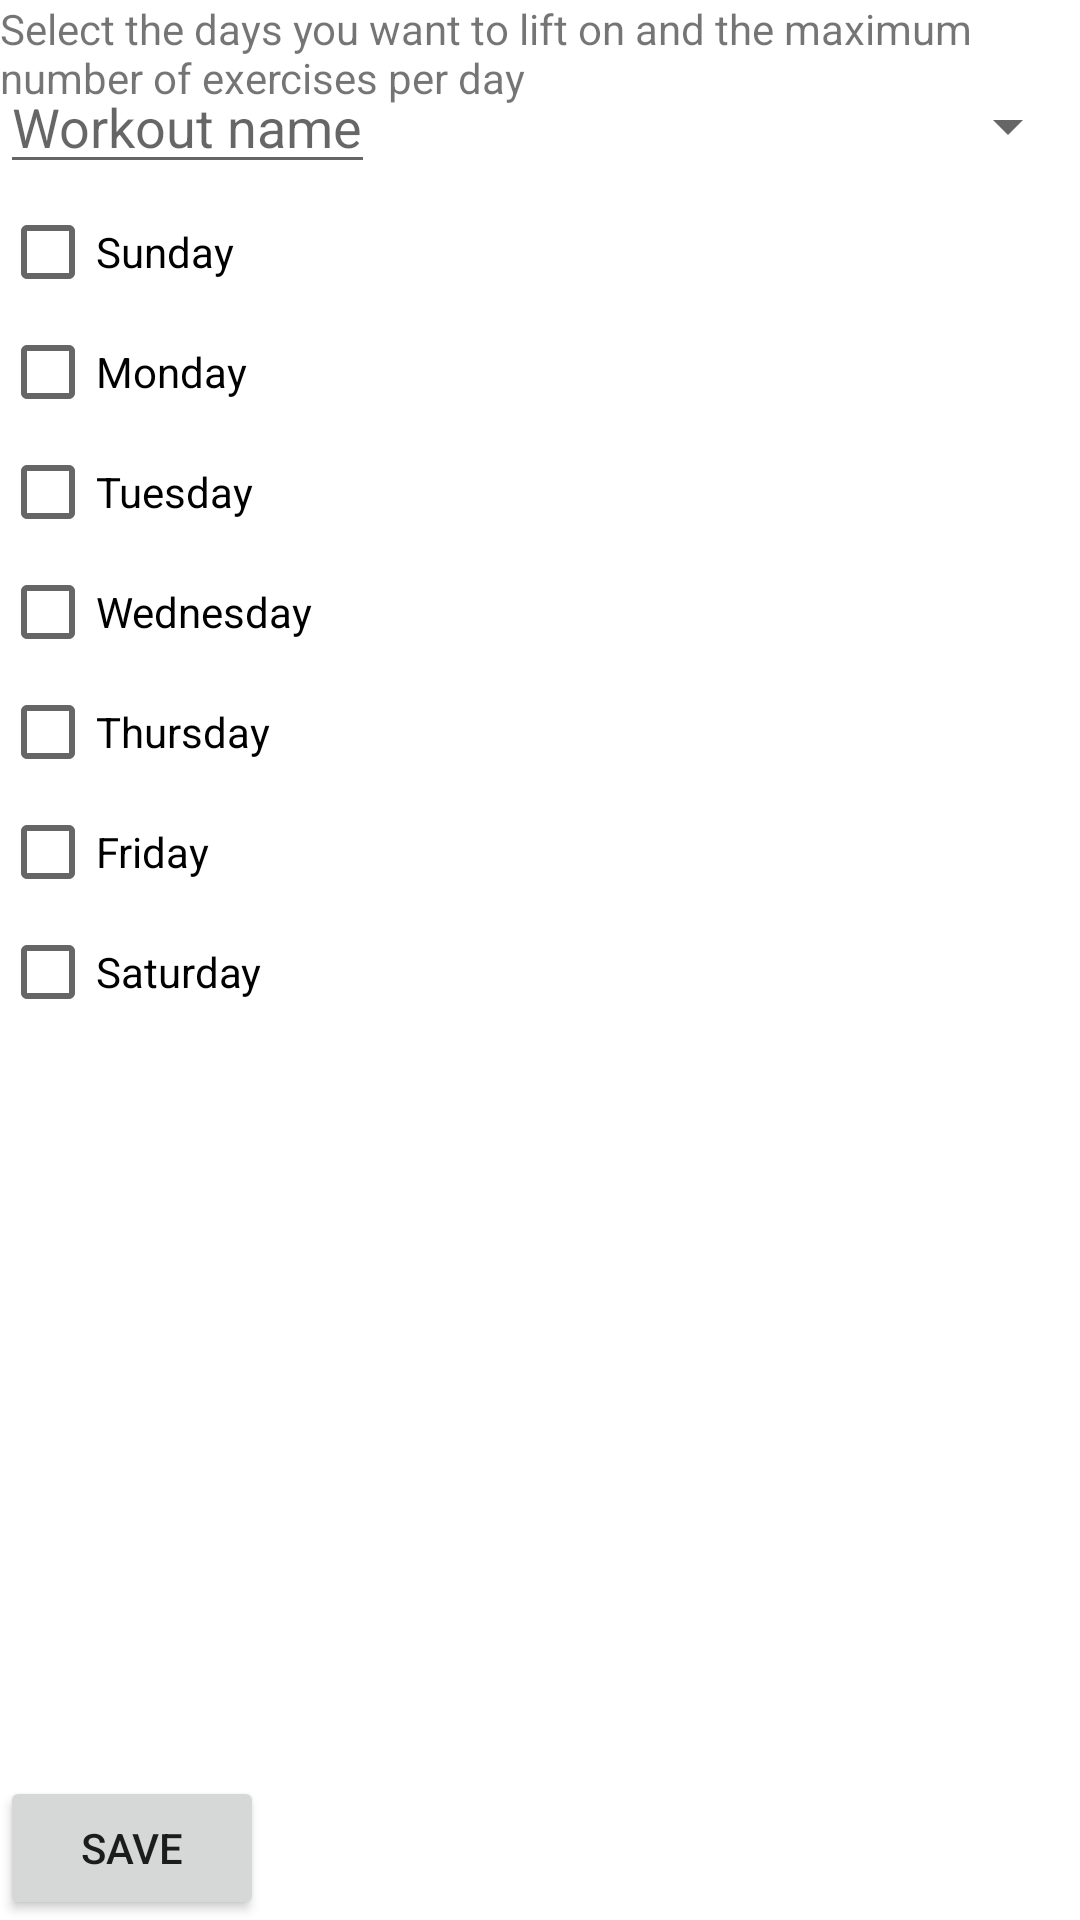

Produce the Android XML layout that renders to this screen, including the resource entries it uses.
<!-- AndroidManifest.xml: application theme Theme.WorkoutMaker -->
<!-- res/layout/activity_quick_workout.xml -->
<?xml version="1.0" encoding="utf-8"?>
<androidx.constraintlayout.widget.ConstraintLayout xmlns:android="http://schemas.android.com/apk/res/android"
    xmlns:app="http://schemas.android.com/apk/res-auto"
    xmlns:tools="http://schemas.android.com/tools"
    android:layout_width="match_parent"
    android:layout_height="match_parent"
    tools:context=".QuickWorkoutActivity">

    <TextView
        android:id="@+id/quickWorkoutTitle"
        android:layout_width="wrap_content"
        android:layout_height="wrap_content"
        android:text="Select the days you want to lift on and the maximum number of exercises per day"
        app:layout_constraintBottom_toBottomOf="parent"
        app:layout_constraintEnd_toEndOf="parent"
        app:layout_constraintHorizontal_bias="0.5"
        app:layout_constraintStart_toStartOf="parent"
        app:layout_constraintTop_toTopOf="parent"
        app:layout_constraintVertical_bias="0.0" />

    <EditText
        android:id="@+id/quickWorkoutName"
        android:layout_width="wrap_content"
        android:layout_height="wrap_content"
        android:layout_marginTop="20dp"
        android:hint="Workout name"
        android:inputType="textPersonName"
        app:layout_constraintBottom_toBottomOf="parent"
        app:layout_constraintEnd_toEndOf="parent"
        app:layout_constraintHorizontal_bias="0.0"
        app:layout_constraintStart_toStartOf="parent"
        app:layout_constraintTop_toTopOf="parent"
        app:layout_constraintVertical_bias="0.0" />

    <CheckBox
        android:id="@+id/sun_check"
        android:layout_width="wrap_content"
        android:layout_height="wrap_content"
        android:text="Sunday"
        android:checked="false"
        android:layout_marginTop="60dp"
        app:layout_constraintBottom_toBottomOf="parent"
        app:layout_constraintEnd_toEndOf="parent"
        app:layout_constraintHorizontal_bias="0.0"
        app:layout_constraintStart_toStartOf="parent"
        app:layout_constraintTop_toTopOf="parent"
        app:layout_constraintVertical_bias="0.0" />

    <CheckBox
        android:id="@+id/mon_check"
        android:layout_width="wrap_content"
        android:layout_height="wrap_content"
        android:text="Monday"
        android:checked="false"
        android:layout_marginTop="100dp"
        app:layout_constraintBottom_toBottomOf="parent"
        app:layout_constraintEnd_toEndOf="parent"
        app:layout_constraintHorizontal_bias="0.0"
        app:layout_constraintStart_toStartOf="parent"
        app:layout_constraintTop_toTopOf="parent"
        app:layout_constraintVertical_bias="0.0" />

    <CheckBox
        android:id="@+id/tue_check"
        android:layout_width="wrap_content"
        android:layout_height="wrap_content"
        android:text="Tuesday"
        android:checked="false"
        android:layout_marginTop="140dp"
        app:layout_constraintBottom_toBottomOf="parent"
        app:layout_constraintEnd_toEndOf="parent"
        app:layout_constraintHorizontal_bias="0.0"
        app:layout_constraintStart_toStartOf="parent"
        app:layout_constraintTop_toTopOf="parent"
        app:layout_constraintVertical_bias="0.0" />

    <CheckBox
        android:id="@+id/wed_check"
        android:layout_width="wrap_content"
        android:layout_height="wrap_content"
        android:text="Wednesday"
        android:checked="false"
        android:layout_marginTop="180dp"
        app:layout_constraintBottom_toBottomOf="parent"
        app:layout_constraintEnd_toEndOf="parent"
        app:layout_constraintHorizontal_bias="0.0"
        app:layout_constraintStart_toStartOf="parent"
        app:layout_constraintTop_toTopOf="parent"
        app:layout_constraintVertical_bias="0.0" />

    <CheckBox
        android:id="@+id/thu_check"
        android:layout_width="wrap_content"
        android:layout_height="wrap_content"
        android:text="Thursday"
        android:checked="false"
        android:layout_marginTop="220dp"
        app:layout_constraintBottom_toBottomOf="parent"
        app:layout_constraintEnd_toEndOf="parent"
        app:layout_constraintHorizontal_bias="0.0"
        app:layout_constraintStart_toStartOf="parent"
        app:layout_constraintTop_toTopOf="parent"
        app:layout_constraintVertical_bias="0.0" />

    <CheckBox
        android:id="@+id/fri_check"
        android:layout_width="wrap_content"
        android:layout_height="wrap_content"
        android:text="Friday"
        android:checked="false"
        android:layout_marginTop="260dp"
        app:layout_constraintBottom_toBottomOf="parent"
        app:layout_constraintEnd_toEndOf="parent"
        app:layout_constraintHorizontal_bias="0.0"
        app:layout_constraintStart_toStartOf="parent"
        app:layout_constraintTop_toTopOf="parent"
        app:layout_constraintVertical_bias="0.0" />

    <CheckBox
        android:id="@+id/sat_check"
        android:layout_width="wrap_content"
        android:layout_height="wrap_content"
        android:text="Saturday"
        android:checked="false"
        android:layout_marginTop="300dp"
        app:layout_constraintBottom_toBottomOf="parent"
        app:layout_constraintEnd_toEndOf="parent"
        app:layout_constraintHorizontal_bias="0.0"
        app:layout_constraintStart_toStartOf="parent"
        app:layout_constraintTop_toTopOf="parent"
        app:layout_constraintVertical_bias="0.0" />

    <Spinner
        android:id="@+id/number_of_exercises"
        android:layout_width="wrap_content"
        android:layout_height="wrap_content"
        android:layout_marginTop="30dp"
        android:spinnerMode="dropdown"
        app:layout_constraintBottom_toBottomOf="parent"
        app:layout_constraintEnd_toEndOf="parent"
        app:layout_constraintHorizontal_bias="1.0"
        app:layout_constraintStart_toStartOf="parent"
        app:layout_constraintTop_toBottomOf="parent"
        app:layout_constraintTop_toTopOf="parent"
        app:layout_constraintVertical_bias="0.0" />

    <Button
        android:id="@+id/save_quick_workout"
        android:layout_width="wrap_content"
        android:layout_height="wrap_content"
        android:text="Save"
        app:layout_constraintBottom_toBottomOf="parent"
        app:layout_constraintEnd_toEndOf="parent"
        app:layout_constraintHorizontal_bias="0.0"
        app:layout_constraintStart_toStartOf="parent"
        app:layout_constraintTop_toTopOf="parent"
        app:layout_constraintVertical_bias="1.0" />

</androidx.constraintlayout.widget.ConstraintLayout>
<!-- resources referenced by this layout -->
<resources>
  <style name="Theme.WorkoutMaker" parent="Theme.MaterialComponents.DayNight.DarkActionBar">
          
          <item name="colorPrimary">@color/blue_500</item>
          <item name="colorPrimaryVariant">@color/blue_700</item>
          <item name="colorOnPrimary">@color/white</item>
          
          <item name="colorSecondary">@color/teal_200</item>
          <item name="colorSecondaryVariant">@color/teal_700</item>
          <item name="colorOnSecondary">@color/black</item>
          
          <item name="android:statusBarColor" tools:targetApi="l">?attr/colorPrimaryVariant</item>
          
      </style>
  <color name="blue_500">#2874A6</color>
  <color name="blue_700">#1B4F72</color>
  <color name="white">#FFFFFFFF</color>
  <color name="teal_200">#FF03DAC5</color>
  <color name="teal_700">#FF018786</color>
  <color name="black">#FF000000</color>
</resources>
